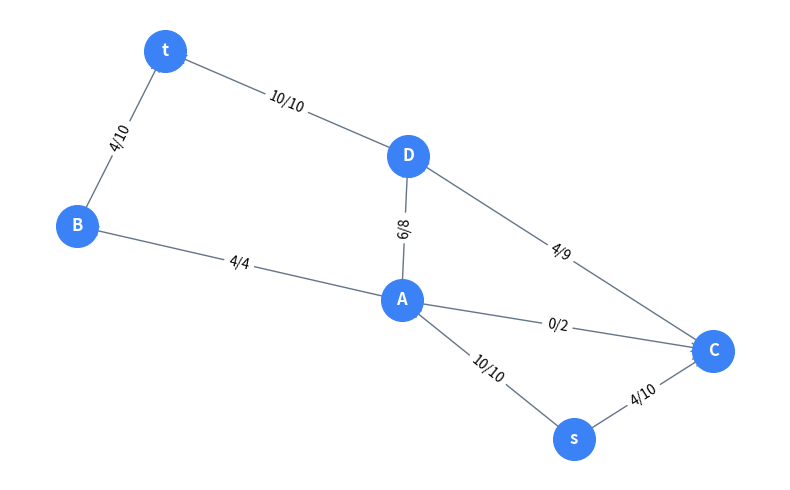

Recreate this plot in Python.
from collections import defaultdict, deque
import matplotlib.pyplot as plt
import networkx as nx


class Edge:
    def __init__(self, u, v, cap):
        self.u = u
        self.v = v
        self.cap = cap
        self.flow = 0
        self.rev = None

    def remaining(self):
        return self.cap - self.flow


class FlowNetwork:
    def __init__(self):
        self.adj = defaultdict(list)
        self.edges = []

    def add_edge(self, u, v, cap):
        forward = Edge(u, v, cap)
        backward = Edge(v, u, 0)
        forward.rev = backward
        backward.rev = forward
        self.adj[u].append(forward)
        self.adj[v].append(backward)
        self.edges.append(forward)

    def reset_flow(self):
        for e in self.edges:
            e.flow = 0
            e.rev.flow = 0

    # 1. Edmonds-Karp (BFS)
    def edmonds_karp(self, s, t):
        self.reset_flow()
        max_flow = 0

        while True:
            parent_edge = {}
            queue = deque([s])

            while queue:
                curr = queue.popleft()
                if curr == t:
                    break
                for edge in self.adj[curr]:
                    if edge.remaining() > 0 and edge.v not in parent_edge and edge.v != s:
                        parent_edge[edge.v] = edge
                        queue.append(edge.v)

            # No augmenting path found
            if t not in parent_edge:
                break

            # Find bottleneck capacity
            push = float("inf")
            curr = t
            while curr != s:
                edge = parent_edge[curr]
                push = min(push, edge.remaining())
                curr = edge.u

            # Augment flow along the path
            curr = t
            while curr != s:
                edge = parent_edge[curr]
                edge.flow += push
                edge.rev.flow -= push
                curr = edge.u

            max_flow += push

        return max_flow

    # 2. Dinic's Algorithm (Level graph + blocking flow)
    def dinic(self, s, t):
        self.reset_flow()
        max_flow = 0

        def bfs_levels():
            levels = {s: 0}
            queue = deque([s])
            while queue:
                curr = queue.popleft()
                for edge in self.adj[curr]:
                    if edge.remaining() > 0 and edge.v not in levels:
                        levels[edge.v] = levels[curr] + 1
                        queue.append(edge.v)
            return levels

        def dfs_send(curr, flow_in, levels, ptr):
            if curr == t or flow_in == 0:
                return flow_in

            adj_list = self.adj[curr]
            while ptr[curr] < len(adj_list):
                edge = adj_list[ptr[curr]]
                if levels.get(edge.v) == levels[curr] + 1 and edge.remaining() > 0:
                    pushed = dfs_send(edge.v, min(flow_in, edge.remaining()), levels, ptr)
                    if pushed > 0:
                        edge.flow += pushed
                        edge.rev.flow -= pushed
                        return pushed
                ptr[curr] += 1
            return 0

        while True:
            levels = bfs_levels()
            if t not in levels:
                break
            ptr = defaultdict(int)
            while True:
                pushed = dfs_send(s, float("inf"), levels, ptr)
                if pushed == 0:
                    break
                max_flow += pushed

        return max_flow

    # Optional plot
    def plot(self, filename="flow_result.png"):
        g = nx.DiGraph()
        for e in self.edges:
            g.add_edge(e.u, e.v, flow=e.flow, cap=e.cap)

        pos = nx.spring_layout(g, seed=42)
        plt.figure(figsize=(8, 5))
        nx.draw_networkx_nodes(g, pos, node_color="#3b82f6", node_size=900)
        nx.draw_networkx_labels(g, pos, font_color="white", font_weight="bold")

        labels = {(u, v): f"{d['flow']}/{d['cap']}" for u, v, d in g.edges(data=True)}
        nx.draw_networkx_edges(g, pos, arrowstyle="->", arrowsize=15, edge_color="#64748b")
        nx.draw_networkx_edge_labels(g, pos, edge_labels=labels)

        plt.axis("off")
        plt.tight_layout()
        plt.savefig(filename)
        plt.close()
        print(f"Graph image saved to {filename}")


if __name__ == "__main__":
    net = FlowNetwork()
    net.add_edge("s", "A", 10)
    net.add_edge("s", "C", 10)
    net.add_edge("A", "B", 4)
    net.add_edge("A", "C", 2)
    net.add_edge("A", "D", 8)
    net.add_edge("C", "D", 9)
    net.add_edge("B", "t", 10)
    net.add_edge("D", "t", 10)

    print("Edmonds-Karp max flow:", net.edmonds_karp("s", "t"))
    print("Dinic max flow:", net.dinic("s", "t"))
    net.plot()
